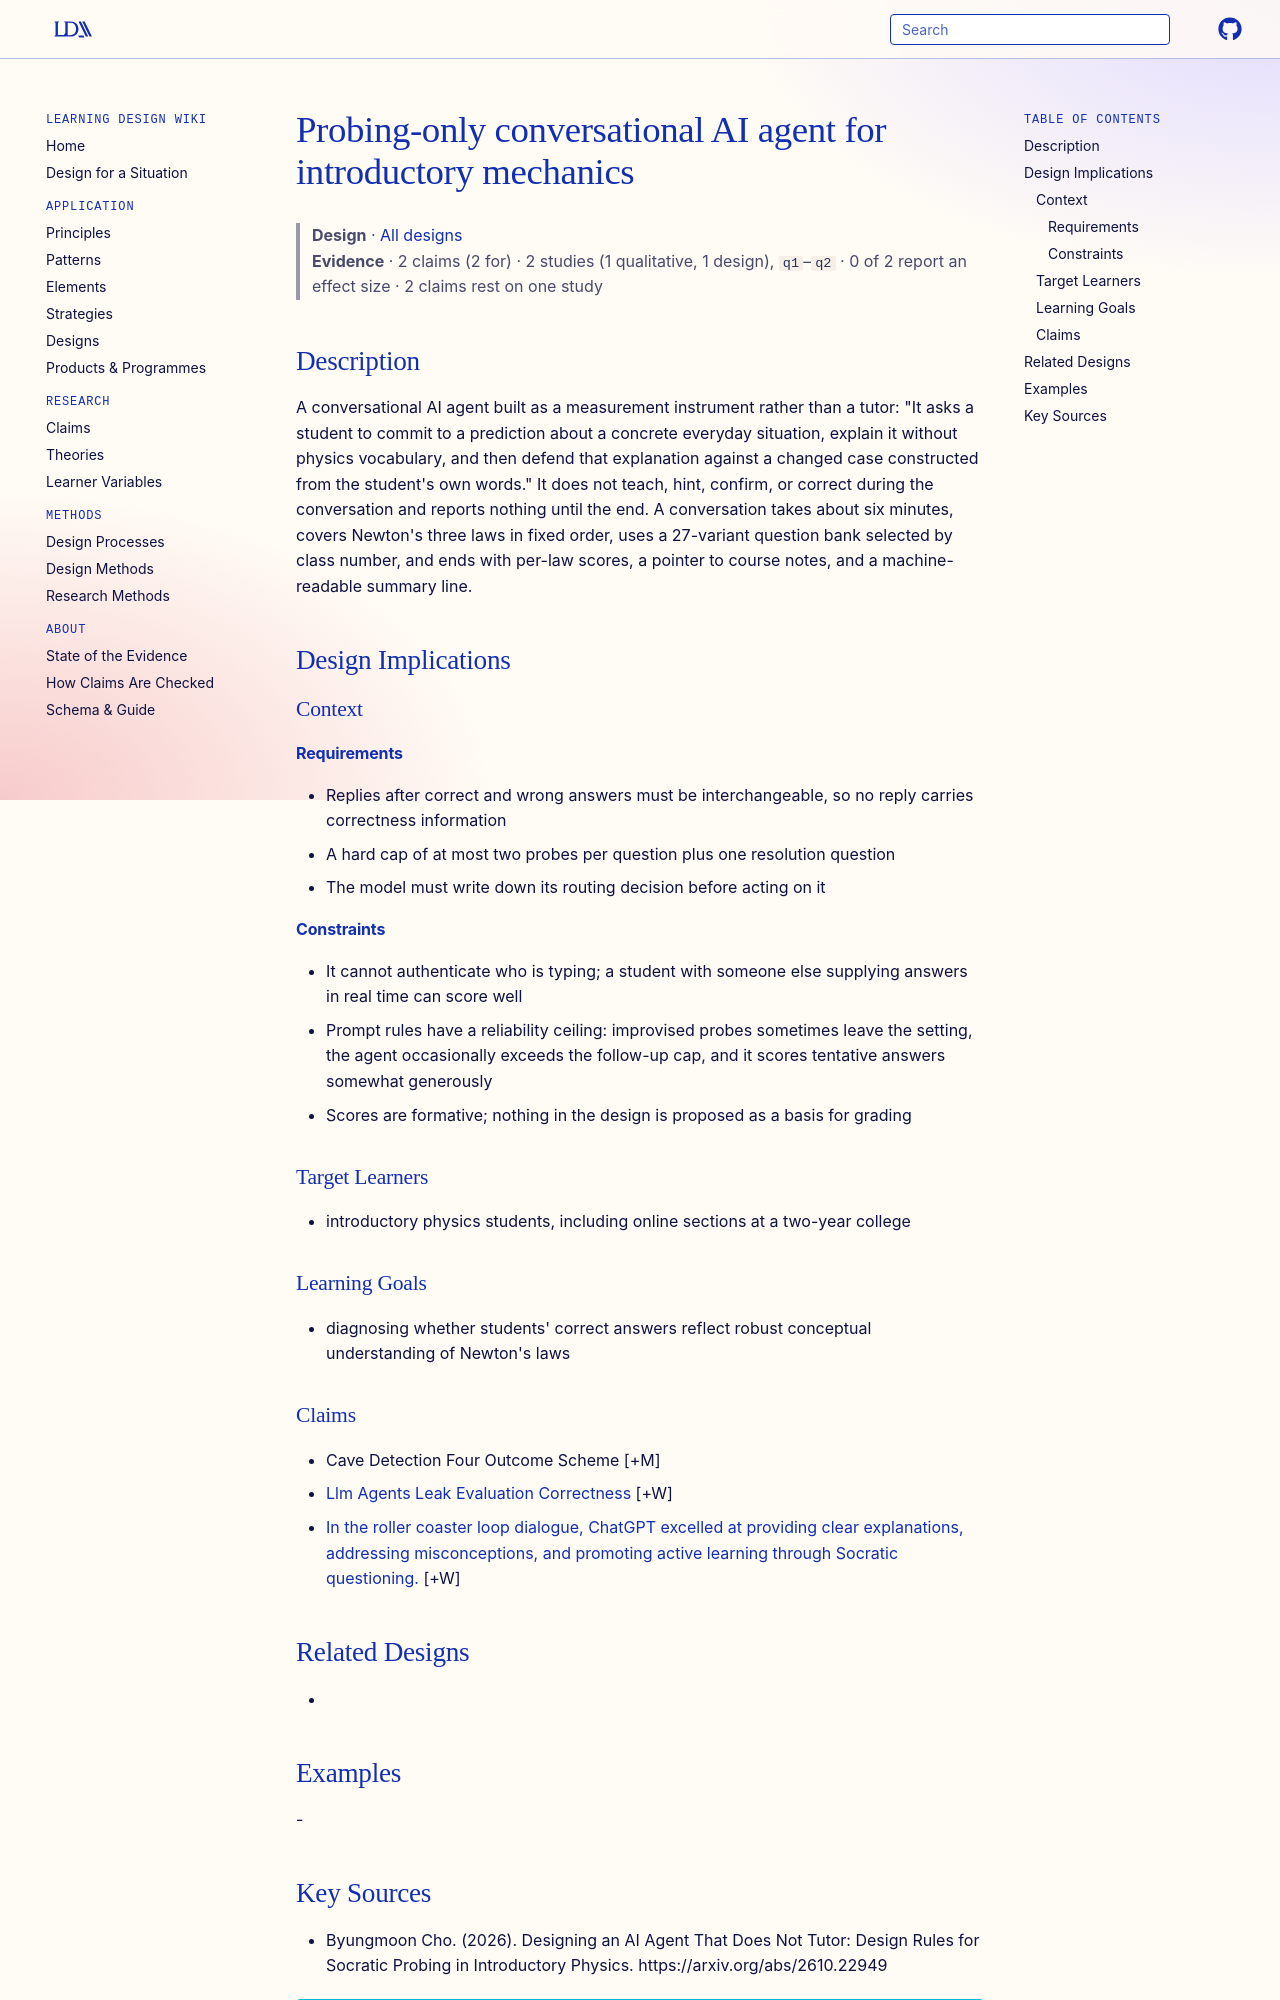

repository: Learning-Design-Alliance/learning-wiki · page: designs/probing-only-ai-agent-introductory-mechanics/index.html · generator: mkdocs

---
type: design
id: probing-only-ai-agent-introductory-mechanics
title: Probing-only conversational AI agent for introductory mechanics
description: "A conversational AI agent built as a measurement instrument rather than a tutor: \"It asks a student to commit to a prediction about a concrete everyday situation, explain it without physics vocabulary, and then defend..."
status: review
generated:
  by: "process:settle-candidates"
  at: 2026-11-21
sources:
  - id: byungmoon-cho-2026
    resource: "https://arxiv.org/abs/2610.22949"
    title: "Byungmoon Cho. (2026). Designing an AI Agent That Does Not Tutor: Design Rules for Socratic Probing in Introductory Physics. https://arxiv.org/abs/2610.22949"
    author: Byungmoon Cho
---

# Probing-only conversational AI agent for introductory mechanics

> **Design** · [All designs](index.md)
> **Evidence** · 2 claims (2 for) · 2 studies (1 qualitative, 1 design), `q1`–`q2` · 0 of 2 report an effect size · 2 claims rest on one study

## Description
A conversational AI agent built as a measurement instrument rather than a tutor: "It asks a student to commit to a prediction about a concrete everyday situation, explain it without physics vocabulary, and then defend that explanation against a changed case constructed from the student's own words." It does not teach, hint, confirm, or correct during the conversation and reports nothing until the end. A conversation takes about six minutes, covers Newton's three laws in fixed order, uses a 27-variant question bank selected by class number, and ends with per-law scores, a pointer to course notes, and a machine-readable summary line.

## Design Implications

### Context
#### Requirements
- Replies after correct and wrong answers must be interchangeable, so no reply carries correctness information
- A hard cap of at most two probes per question plus one resolution question
- The model must write down its routing decision before acting on it
#### Constraints
- It cannot authenticate who is typing; a student with someone else supplying answers in real time can score well
- Prompt rules have a reliability ceiling: improvised probes sometimes leave the setting, the agent occasionally exceeds the follow-up cap, and it scores tentative answers somewhat generously
- Scores are formative; nothing in the design is proposed as a basis for grading

### Target Learners
- introductory physics students, including online sections at a two-year college

### Learning Goals
- diagnosing whether students' correct answers reflect robust conceptual understanding of Newton's laws
